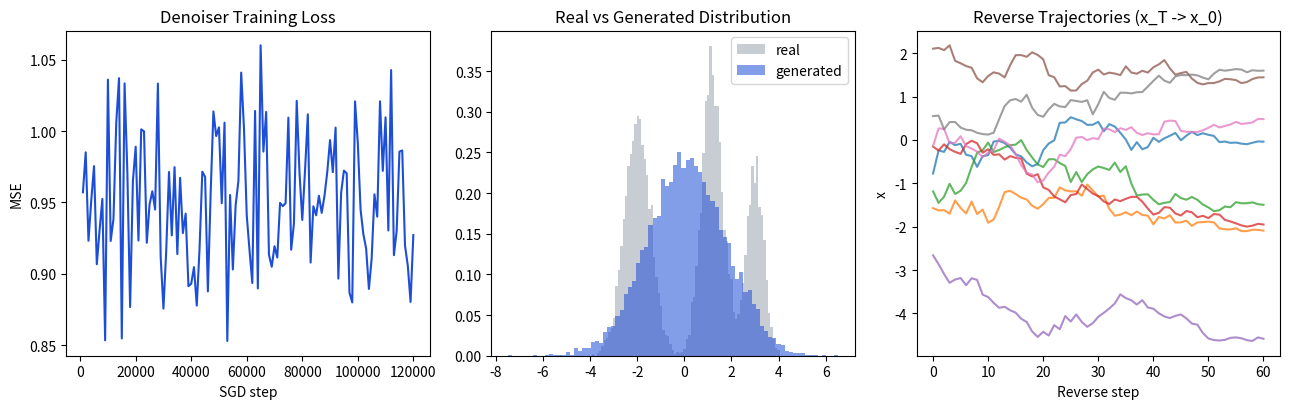

Write Python code to recreate this figure.
from __future__ import annotations

import math
import random
from typing import List, Tuple


def make_real_data(n: int = 8000, seed: int = 42) -> List[float]:
    rng = random.Random(seed)
    out = []
    for _ in range(n):
        r = rng.random()
        if r < 0.4:
            out.append(rng.gauss(-2.0, 0.55))
        elif r < 0.8:
            out.append(rng.gauss(1.2, 0.45))
        else:
            out.append(rng.gauss(3.0, 0.35))
    return out


def build_schedule(T: int = 60, beta_start: float = 0.0008, beta_end: float = 0.035):
    betas = [0.0] * (T + 1)
    alphas = [1.0] * (T + 1)
    alpha_bar = [1.0] * (T + 1)

    for t in range(1, T + 1):
        frac = (t - 1) / max(1, T - 1)
        beta_t = beta_start + frac * (beta_end - beta_start)
        betas[t] = beta_t
        alphas[t] = 1.0 - beta_t
        alpha_bar[t] = alpha_bar[t - 1] * alphas[t]

    return betas, alphas, alpha_bar


def forward_sample(x0: float, t: int, alpha_bar: List[float], rng: random.Random) -> Tuple[float, float]:
    eps = rng.gauss(0.0, 1.0)
    xt = math.sqrt(alpha_bar[t]) * x0 + math.sqrt(1.0 - alpha_bar[t]) * eps
    return xt, eps


def train_linear_denoiser(
    data: List[float],
    T: int,
    alpha_bar: List[float],
    steps: int = 120000,
    lr: float = 0.012,
    weight_decay: float = 1e-5,
    seed: int = 11,
):
    rng = random.Random(seed)

    # epsilon_hat_t(x_t) = a_t * x_t + b_t
    a = [0.0] * (T + 1)
    b = [0.0] * (T + 1)

    loss_curve = []
    running = 0.0

    for step in range(1, steps + 1):
        x0 = data[rng.randint(0, len(data) - 1)]
        t = rng.randint(1, T)

        xt, eps = forward_sample(x0, t, alpha_bar, rng)
        pred = a[t] * xt + b[t]
        err = pred - eps
        loss = err * err

        grad_a = 2.0 * err * xt + weight_decay * a[t]
        grad_b = 2.0 * err + weight_decay * b[t]

        a[t] -= lr * grad_a
        b[t] -= lr * grad_b

        running += loss
        if step % 1000 == 0:
            loss_curve.append(running / 1000.0)
            running = 0.0

    return a, b, loss_curve


def reverse_sample(
    n_samples: int,
    T: int,
    betas: List[float],
    alphas: List[float],
    alpha_bar: List[float],
    a: List[float],
    b: List[float],
    seed: int = 21,
):
    rng = random.Random(seed)
    xs = [rng.gauss(0.0, 1.0) for _ in range(n_samples)]

    n_trace = min(8, n_samples)
    traces = [[xs[i]] for i in range(n_trace)]

    for t in range(T, 0, -1):
        next_x = []
        for i, xt in enumerate(xs):
            eps_hat = a[t] * xt + b[t]
            coef = betas[t] / math.sqrt(max(1e-12, 1.0 - alpha_bar[t]))
            mean = (xt - coef * eps_hat) / math.sqrt(alphas[t])

            if t > 1:
                z = rng.gauss(0.0, 1.0)
                x_prev = mean + math.sqrt(betas[t]) * z
            else:
                x_prev = mean

            next_x.append(x_prev)
            if i < n_trace:
                traces[i].append(x_prev)

        xs = next_x

    return xs, traces


def mean_std(x: List[float]) -> Tuple[float, float]:
    m = sum(x) / len(x)
    v = sum((v - m) ** 2 for v in x) / len(x)
    return m, math.sqrt(v)


def histogram_density(x: List[float], low: float, high: float, bins: int = 80) -> List[float]:
    width = (high - low) / bins
    h = [0.0] * bins
    for v in x:
        idx = int((v - low) / width)
        if idx < 0:
            idx = 0
        if idx >= bins:
            idx = bins - 1
        h[idx] += 1.0

    total = sum(h)
    if total == 0:
        return h
    return [v / total for v in h]


def histogram_overlap(real: List[float], gen: List[float], low: float, high: float, bins: int = 80) -> float:
    hr = histogram_density(real, low, high, bins)
    hg = histogram_density(gen, low, high, bins)
    return sum(min(a, b) for a, b in zip(hr, hg))


def maybe_plot(loss_curve: List[float], real: List[float], gen: List[float], traces: List[List[float]]):
    try:
        import matplotlib.pyplot as plt
    except Exception:
        print("Matplotlib not installed. Skipping plots.")
        return

    fig, axs = plt.subplots(1, 3, figsize=(13, 4.2))

    xs = [1000 * (i + 1) for i in range(len(loss_curve))]
    axs[0].plot(xs, loss_curve, color="#1d4ed8")
    axs[0].set_title("Denoiser Training Loss")
    axs[0].set_xlabel("SGD step")
    axs[0].set_ylabel("MSE")

    axs[1].hist(real, bins=80, density=True, alpha=0.55, label="real", color="#9ca3af")
    axs[1].hist(gen, bins=80, density=True, alpha=0.55, label="generated", color="#1d4ed8")
    axs[1].set_title("Real vs Generated Distribution")
    axs[1].legend()

    for tr in traces:
        axs[2].plot(range(len(tr)), tr, alpha=0.75)
    axs[2].set_title("Reverse Trajectories (x_T -> x_0)")
    axs[2].set_xlabel("Reverse step")
    axs[2].set_ylabel("x")

    plt.tight_layout()
    plt.show()


if __name__ == "__main__":
    T = 60
    real_data = make_real_data(n=8000, seed=5)

    betas, alphas, alpha_bar = build_schedule(T=T, beta_start=0.0008, beta_end=0.035)

    a, b, loss_curve = train_linear_denoiser(
        data=real_data,
        T=T,
        alpha_bar=alpha_bar,
        steps=120000,
        lr=0.012,
        weight_decay=1e-5,
        seed=9,
    )

    generated, traces = reverse_sample(
        n_samples=8000,
        T=T,
        betas=betas,
        alphas=alphas,
        alpha_bar=alpha_bar,
        a=a,
        b=b,
        seed=19,
    )

    m_real, s_real = mean_std(real_data)
    m_gen, s_gen = mean_std(generated)
    overlap = histogram_overlap(real_data, generated, low=-5.5, high=5.5, bins=90)

    print("Real moments:", {"mean": round(m_real, 5), "std": round(s_real, 5)})
    print("Generated moments:", {"mean": round(m_gen, 5), "std": round(s_gen, 5)})
    print("Histogram overlap (higher is better, max=1):", round(overlap, 5))

    maybe_plot(loss_curve, real_data, generated, traces)
